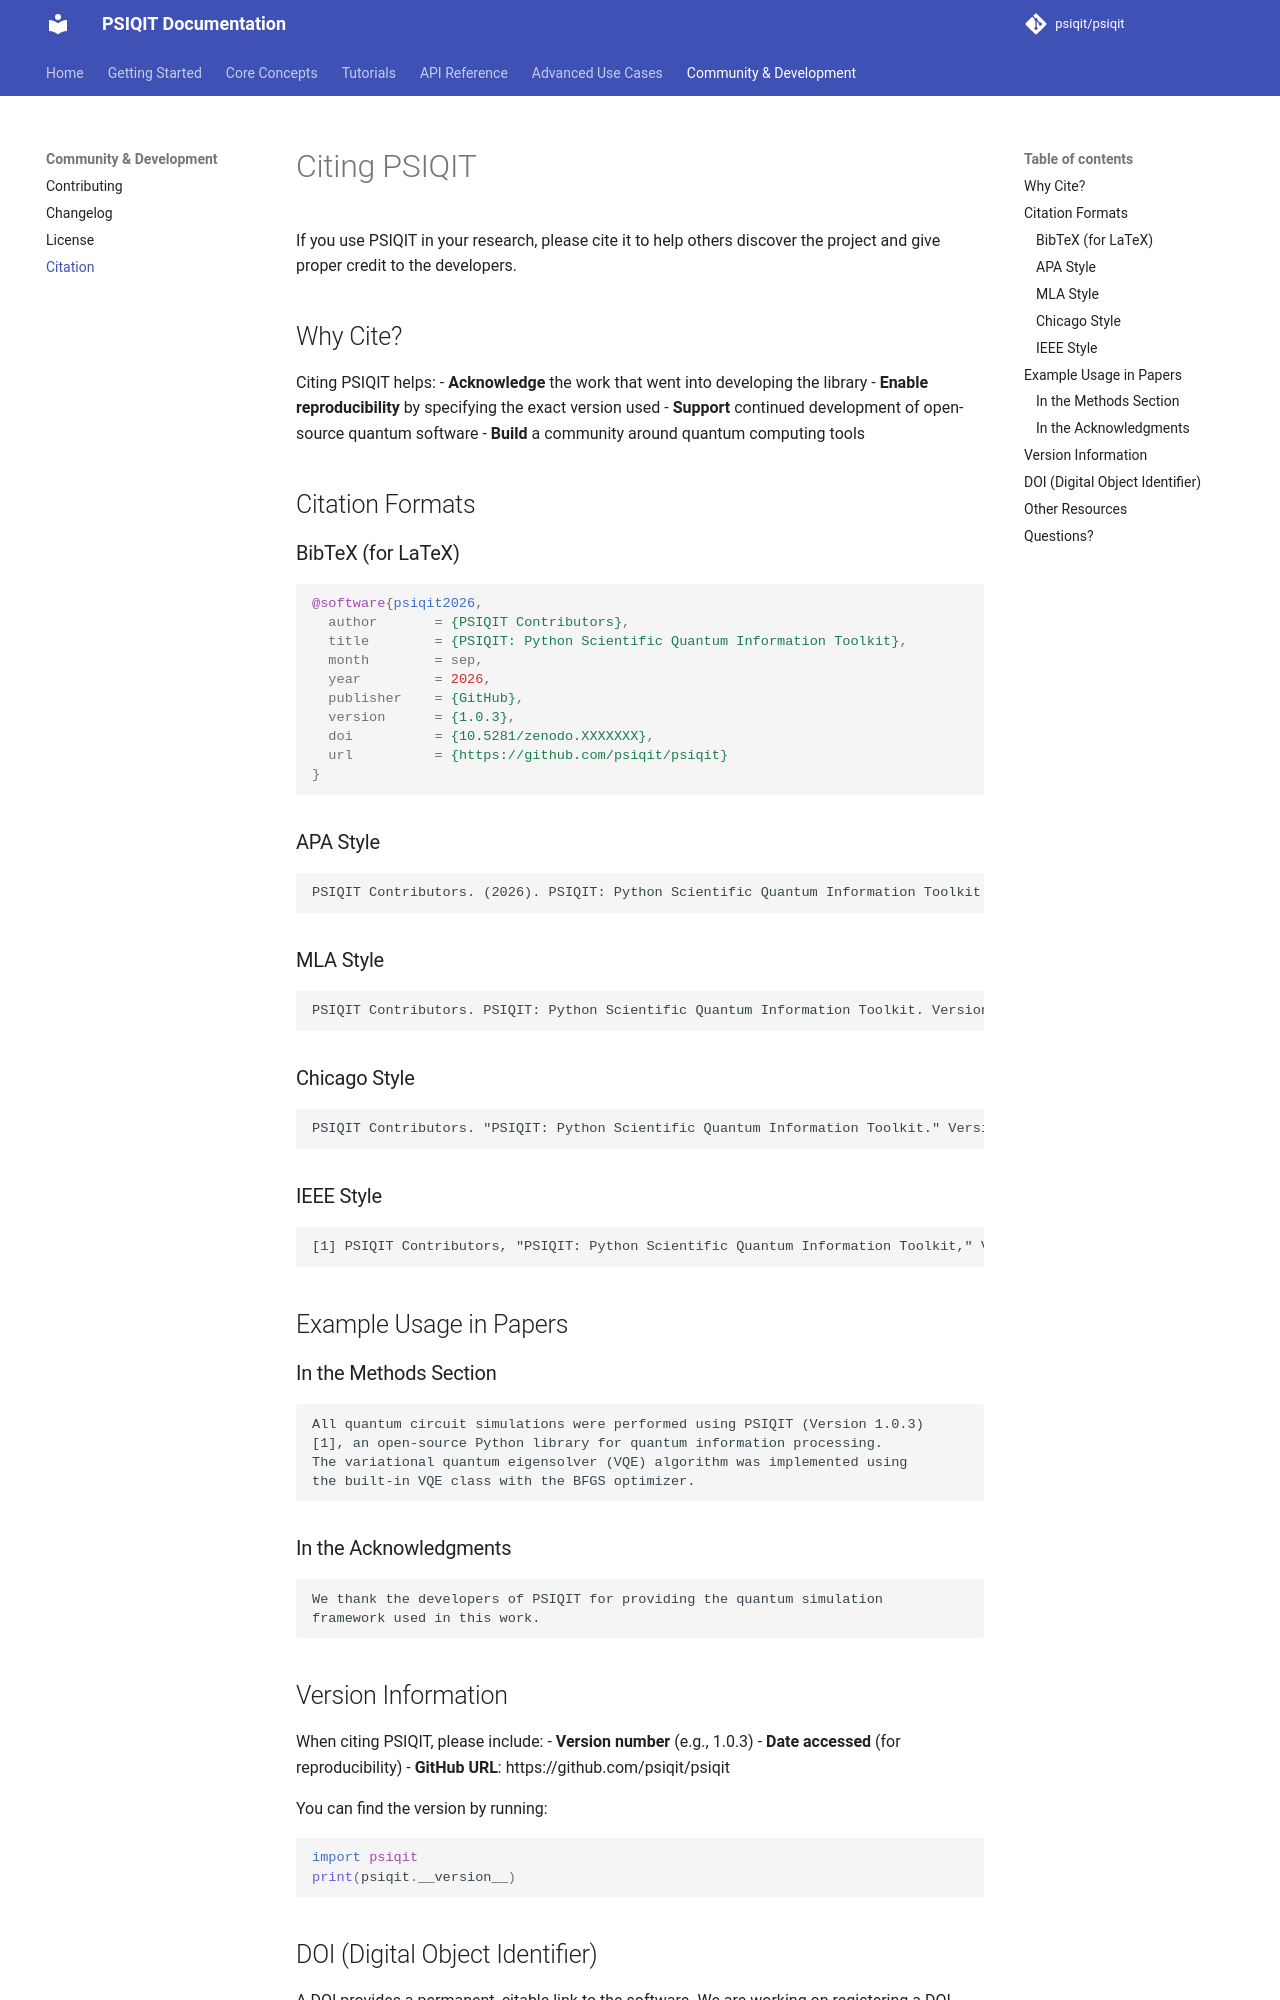

repository: psiqit/psiqit · page: citation/index.html · generator: mkdocs


# Citing PSIQIT

If you use PSIQIT in your research, please cite it to help others discover the project and give proper credit to the developers.

## Why Cite?

Citing PSIQIT helps:
- **Acknowledge** the work that went into developing the library
- **Enable reproducibility** by specifying the exact version used
- **Support** continued development of open-source quantum software
- **Build** a community around quantum computing tools

## Citation Formats

### BibTeX (for LaTeX)

```bibtex
@software{psiqit2026,
  author       = {PSIQIT Contributors},
  title        = {PSIQIT: Python Scientific Quantum Information Toolkit},
  month        = sep,
  year         = 2026,
  publisher    = {GitHub},
  version      = {1.0.3},
  doi          = {10.5281/zenodo.XXXXXXX},
  url          = {https://github.com/psiqit/psiqit}
}
```

### APA Style

```
PSIQIT Contributors. (2026). PSIQIT: Python Scientific Quantum Information Toolkit (Version 1.0.3) [Computer software]. GitHub. https://github.com/psiqit/psiqit
```

### MLA Style

```
PSIQIT Contributors. PSIQIT: Python Scientific Quantum Information Toolkit. Version 1.0.3, GitHub, 2026, https://github.com/psiqit/psiqit.
```

### Chicago Style

```
PSIQIT Contributors. "PSIQIT: Python Scientific Quantum Information Toolkit." Version 1.0.3. GitHub, 2026. https://github.com/psiqit/psiqit.
```

### IEEE Style

```
[1] PSIQIT Contributors, "PSIQIT: Python Scientific Quantum Information Toolkit," Version 1.0.3. GitHub, 2026. [Online]. Available: https://github.com/psiqit/psiqit
```

## Example Usage in Papers

### In the Methods Section

```
All quantum circuit simulations were performed using PSIQIT (Version 1.0.3) 
[1], an open-source Python library for quantum information processing. 
The variational quantum eigensolver (VQE) algorithm was implemented using 
the built-in VQE class with the BFGS optimizer.
```

### In the Acknowledgments

```
We thank the developers of PSIQIT for providing the quantum simulation 
framework used in this work.
```

## Version Information

When citing PSIQIT, please include:
- **Version number** (e.g., 1.0.3)
- **Date accessed** (for reproducibility)
- **GitHub URL**: https://github.com/psiqit/psiqit

You can find the version by running:
```python
import psiqit
print(psiqit.__version__)
```
